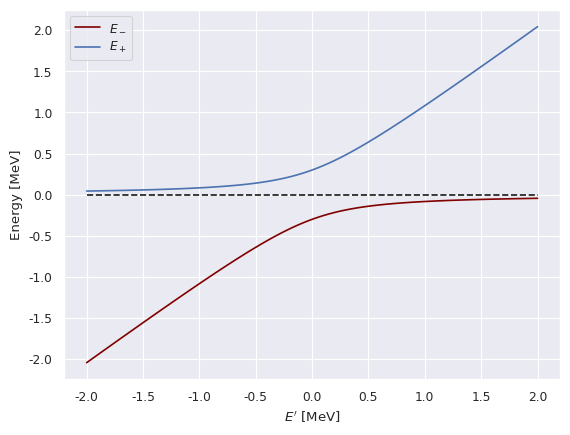

Write the Python code that produced this figure.
import numpy as np
import matplotlib.pyplot as plt
import seaborn as sns
sns.set_theme(style="darkgrid")
sns.set_context("paper")

V = 0.3 #MeV
Emærke = np.linspace(-2,2,100)
E_1 = 0.
E_2 = Emærke #MeV

Eminus = 0.5*(E_1+E_2 - np.sqrt((E_1+E_2)**2-4*E_1*E_2+4*V**2))
Eplus = 1/2*(E_1+E_2 + np.sqrt((E_1+E_2)**2-4*E_1*E_2+4*V**2))


sns.lineplot(x=Emærke, y=Eminus, color='maroon', legend='brief',label='$E_-$')
sns.lineplot(x=Emærke, y=Eplus, color='b', legend='brief',label='$E_+$')

sns.lineplot(x=Emærke, y=0, linestyle='--', color='k')
plt.ylabel("Energy [MeV]")
plt.xlabel("$E'$ [MeV]")
#plt.savefig('Twolevelmixing.pdf')
plt.figure()



#probc1 = 1/(1+(Eminus-E_1)**2/(V**2))
#probc2 = 1/(1+(Eminus-E_2)**2/(V**2))

#sns.lineplot(x=Emærke, y=probc1, color='maroon',legend='brief',label='$c_{1,-}^2$')
#sns.lineplot(x=Emærke, y=probc2, color='b',legend='brief',label='$c_{2,-}^2$')
#sns.lineplot(x=Emærke, y=probc1+probc2, linestyle='--', color='k', legend='brief',label='$c_{1,-}^2+ c_{2,-}^2$')
#plt.ylabel("P ")
#plt.xlabel("$E'$ [MeV]")
#plt.savefig('Probability.pdf')
#plt.figure()
